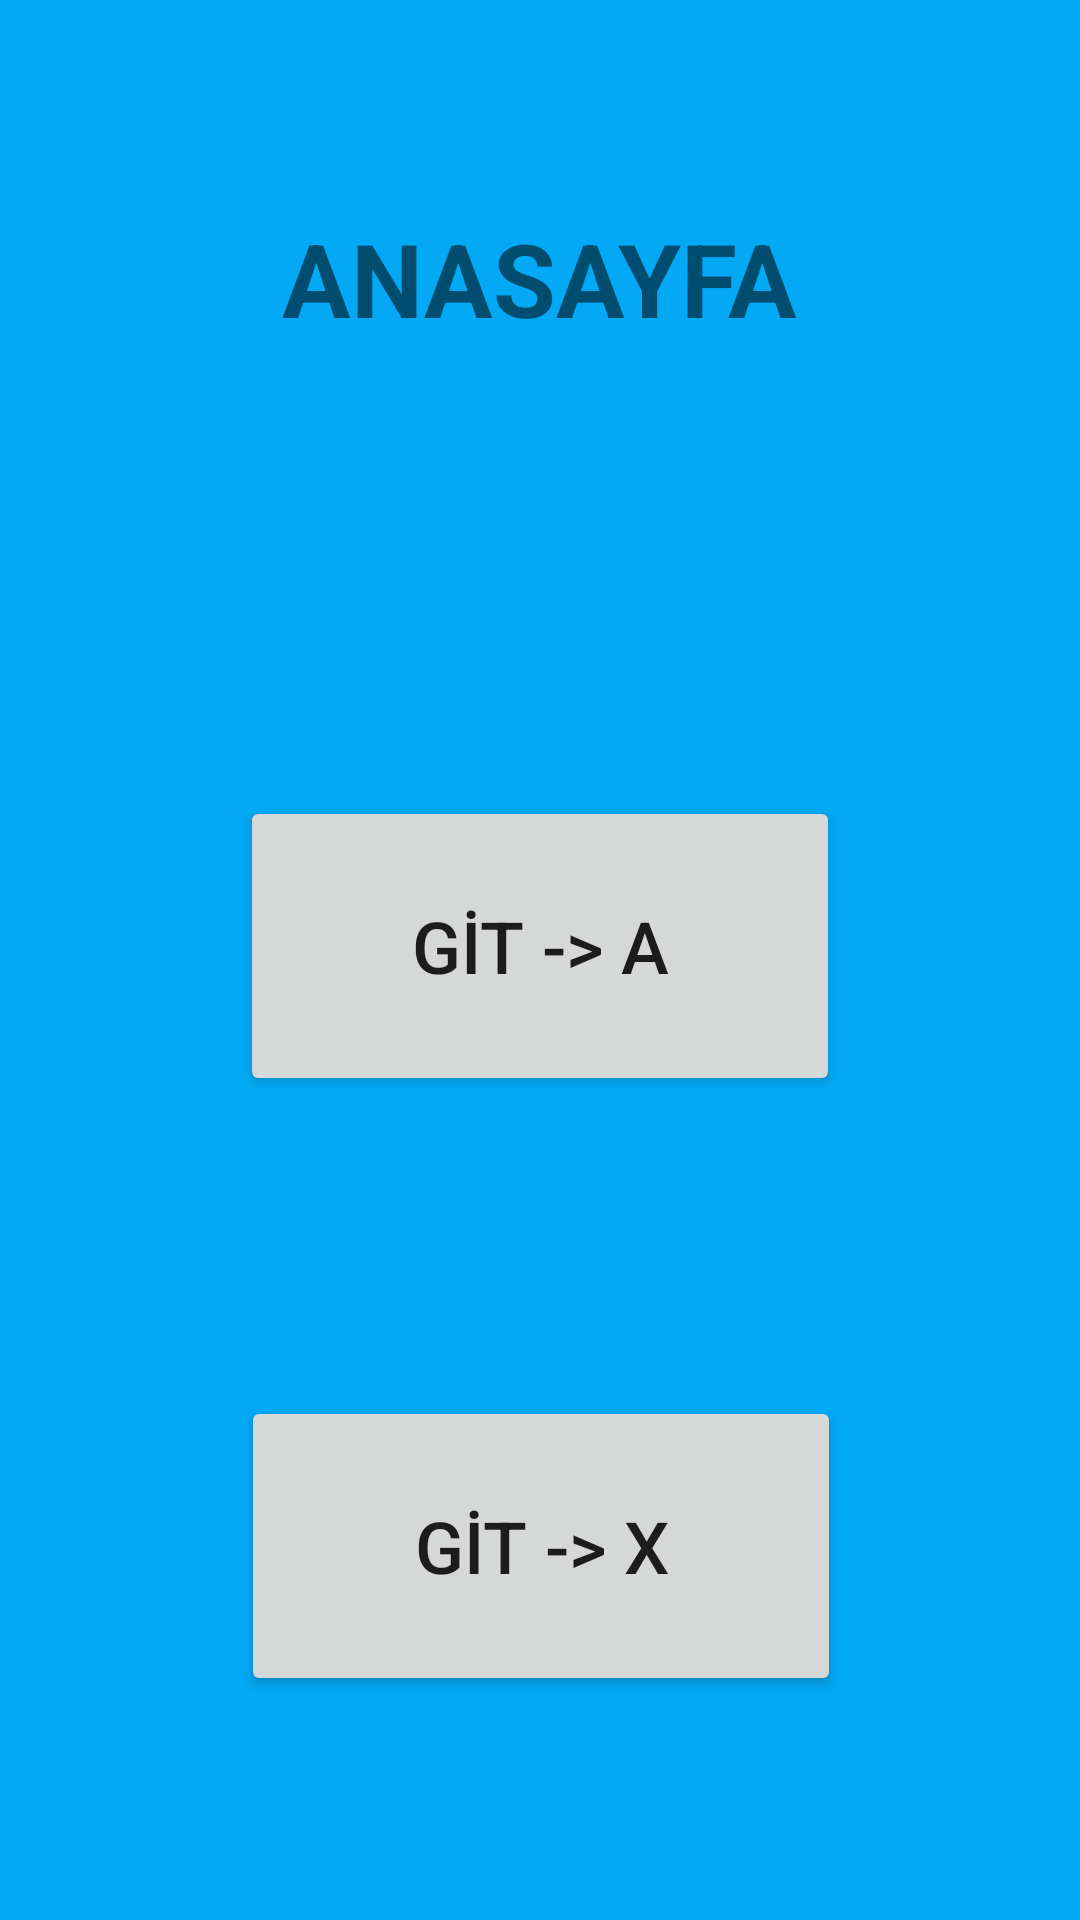

Android layout source for this screen:
<!-- AndroidManifest.xml: application theme Theme.InvioOdevDort -->
<!-- res/layout/fragment_homa_page.xml -->
<?xml version="1.0" encoding="utf-8"?>
<androidx.constraintlayout.widget.ConstraintLayout xmlns:android="http://schemas.android.com/apk/res/android"
    xmlns:app="http://schemas.android.com/apk/res-auto"
    xmlns:tools="http://schemas.android.com/tools"
    android:layout_width="match_parent"
    android:layout_height="match_parent"
    android:background="#03A9F4"
    tools:context=".HomaPageFragment">

    <TextView
        android:id="@+id/textView"
        android:layout_width="wrap_content"
        android:layout_height="wrap_content"
        android:layout_marginTop="70dp"
        android:text="ANASAYFA"
        android:textSize="34sp"
        android:textStyle="bold"
        app:layout_constraintEnd_toEndOf="parent"
        app:layout_constraintHorizontal_bias="0.5"
        app:layout_constraintStart_toStartOf="parent"
        app:layout_constraintTop_toTopOf="parent" />

    <Button
        android:id="@+id/buttonGoA"
        android:layout_width="200dp"
        android:layout_height="100dp"
        android:layout_marginTop="150dp"
        android:text="GİT -> A"
        android:textSize="24sp"
        app:layout_constraintEnd_toEndOf="parent"
        app:layout_constraintHorizontal_bias="0.5"
        app:layout_constraintStart_toStartOf="parent"
        app:layout_constraintTop_toBottomOf="@+id/textView" />

    <Button
        android:id="@+id/buttonGoX"
        android:layout_width="200dp"
        android:layout_height="100dp"
        android:layout_marginTop="100dp"
        android:text="GİT -> X"
        android:textSize="24sp"
        app:layout_constraintEnd_toEndOf="parent"
        app:layout_constraintHorizontal_bias="0.502"
        app:layout_constraintStart_toStartOf="parent"
        app:layout_constraintTop_toBottomOf="@+id/buttonGoA" />
</androidx.constraintlayout.widget.ConstraintLayout>
<!-- resources referenced by this layout -->
<resources>
  <style name="Theme.InvioOdevDort" parent="Theme.MaterialComponents.DayNight.DarkActionBar">
          
          <item name="colorPrimary">@color/purple_500</item>
          <item name="colorPrimaryVariant">@color/purple_700</item>
          <item name="colorOnPrimary">@color/white</item>
          
          <item name="colorSecondary">@color/teal_200</item>
          <item name="colorSecondaryVariant">@color/teal_700</item>
          <item name="colorOnSecondary">@color/black</item>
          
          <item name="android:statusBarColor">?attr/colorPrimaryVariant</item>
          
      </style>
  <!-- not gathered from this repository: default colours our renderer supplied (Android Studio template values) -->
  <color name="purple_500">#FF6200EE</color>
  <color name="purple_700">#FF3700B3</color>
  <color name="teal_200">#FF03DAC5</color>
  <color name="teal_700">#FF018786</color>
  <color name="black">#FF000000</color>
  <color name="white">#FFFFFFFF</color>
</resources>
